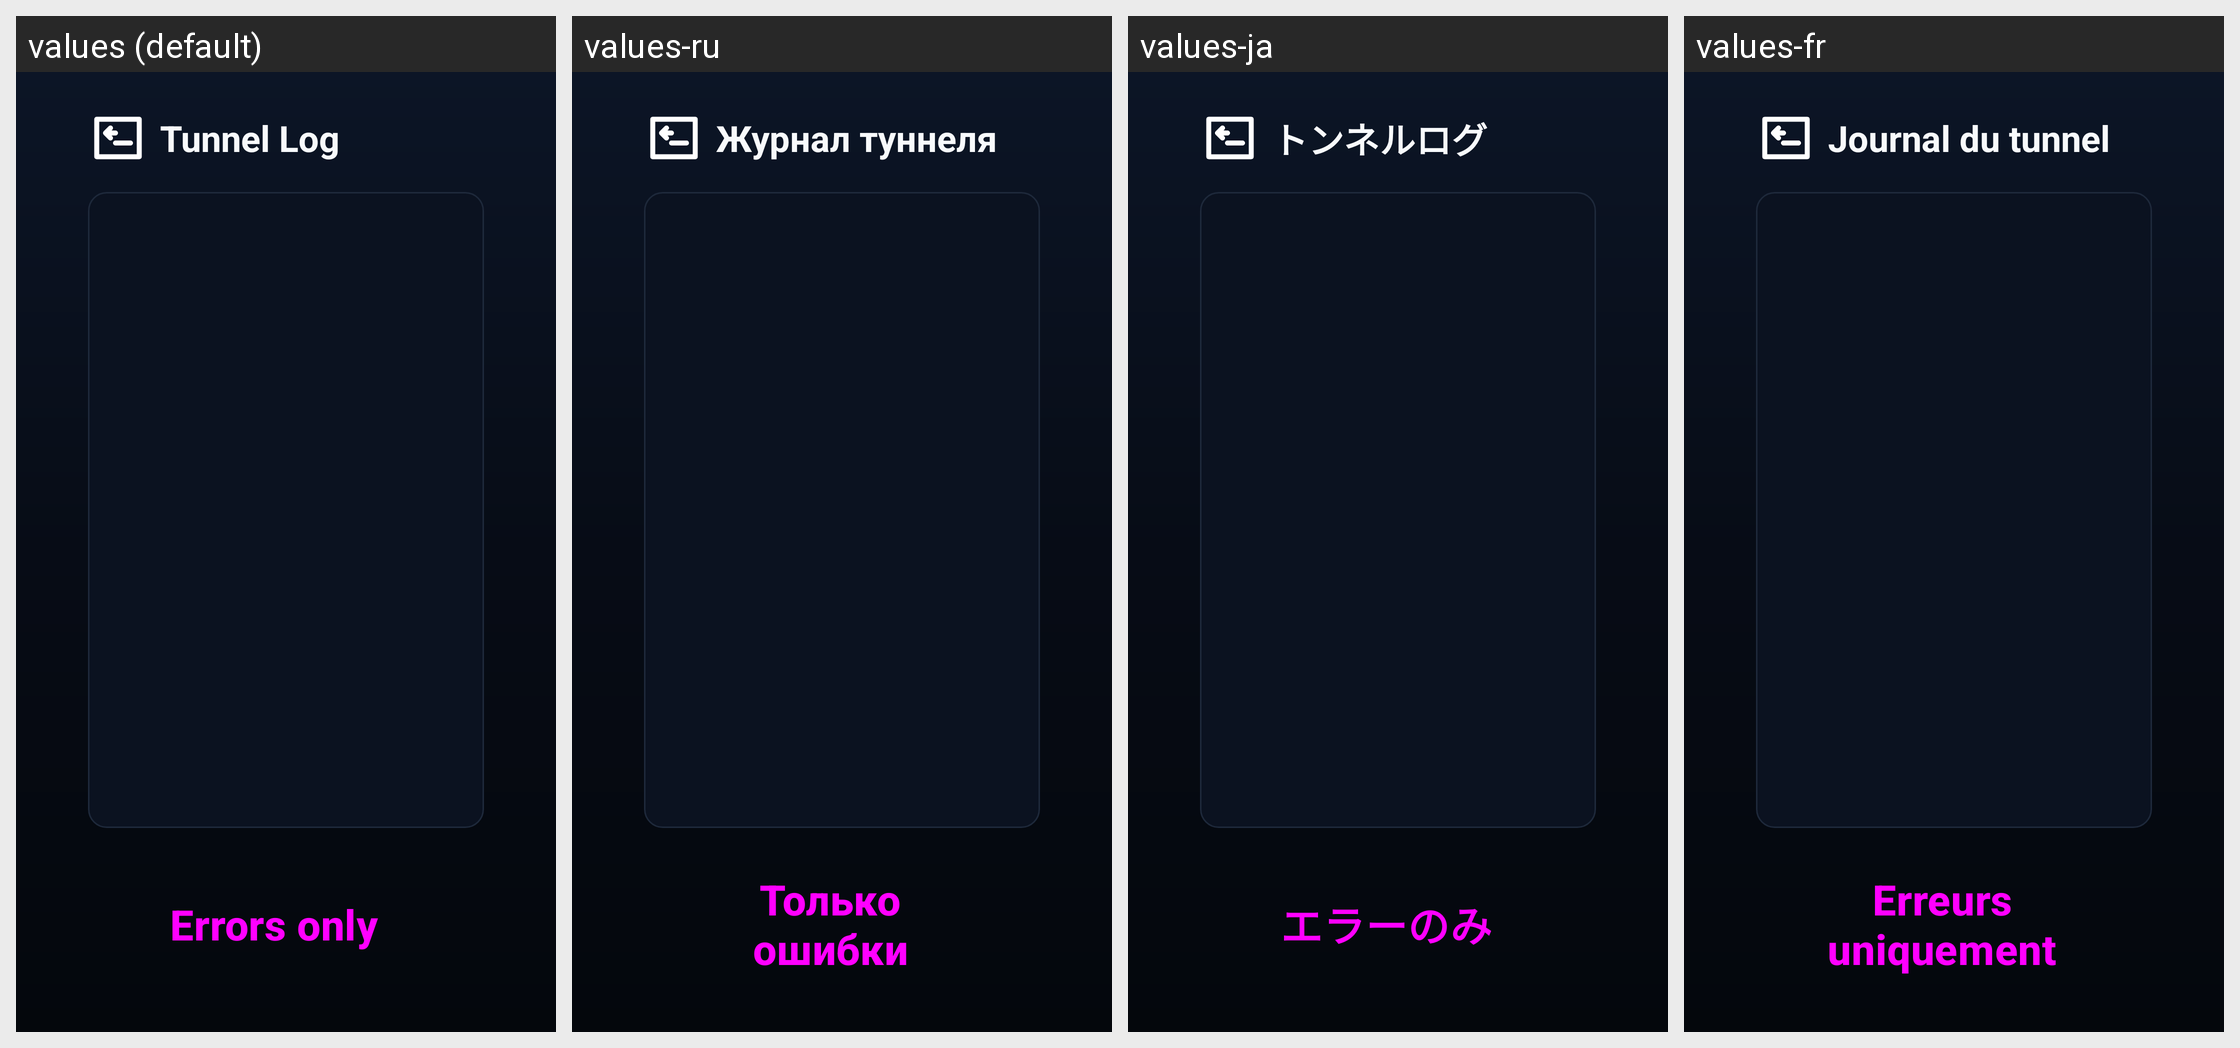

The Android screen above is rendered under several locales of the same app. Produce the string resources it draws, with the default and per-locale values.
Android screen res/layout/activity_tv_logs.xml rendered under 4 locales, left to right: values (default), values-ru, values-ja, values-fr. Device: Nexus 5 (rendered at 1080×1920; each locale shown at half size, 540×960, under a caption strip naming it); theme Theme.P2ptap.Tv.
Other locales in the repository, not shown: values-de, values-es, values-ko, values-zh, values-zh-rCN, values-zh-rHK, values-zh-rTW.
Strings drawn on this screen, with the default value and each locale's value (text and hints the layout hard-codes, and strings that could not be matched under every locale, appear in the picture but are not listed):

tv_screen_logs
  values: Tunnel Log
  values-ru: Журнал туннеля
  values-ja: トンネルログ
  values-fr: Journal du tunnel

tv_logs_errors_only
  values: Errors only
  values-ru: Только ошибки
  values-ja: エラーのみ
  values-fr: Erreurs uniquement
